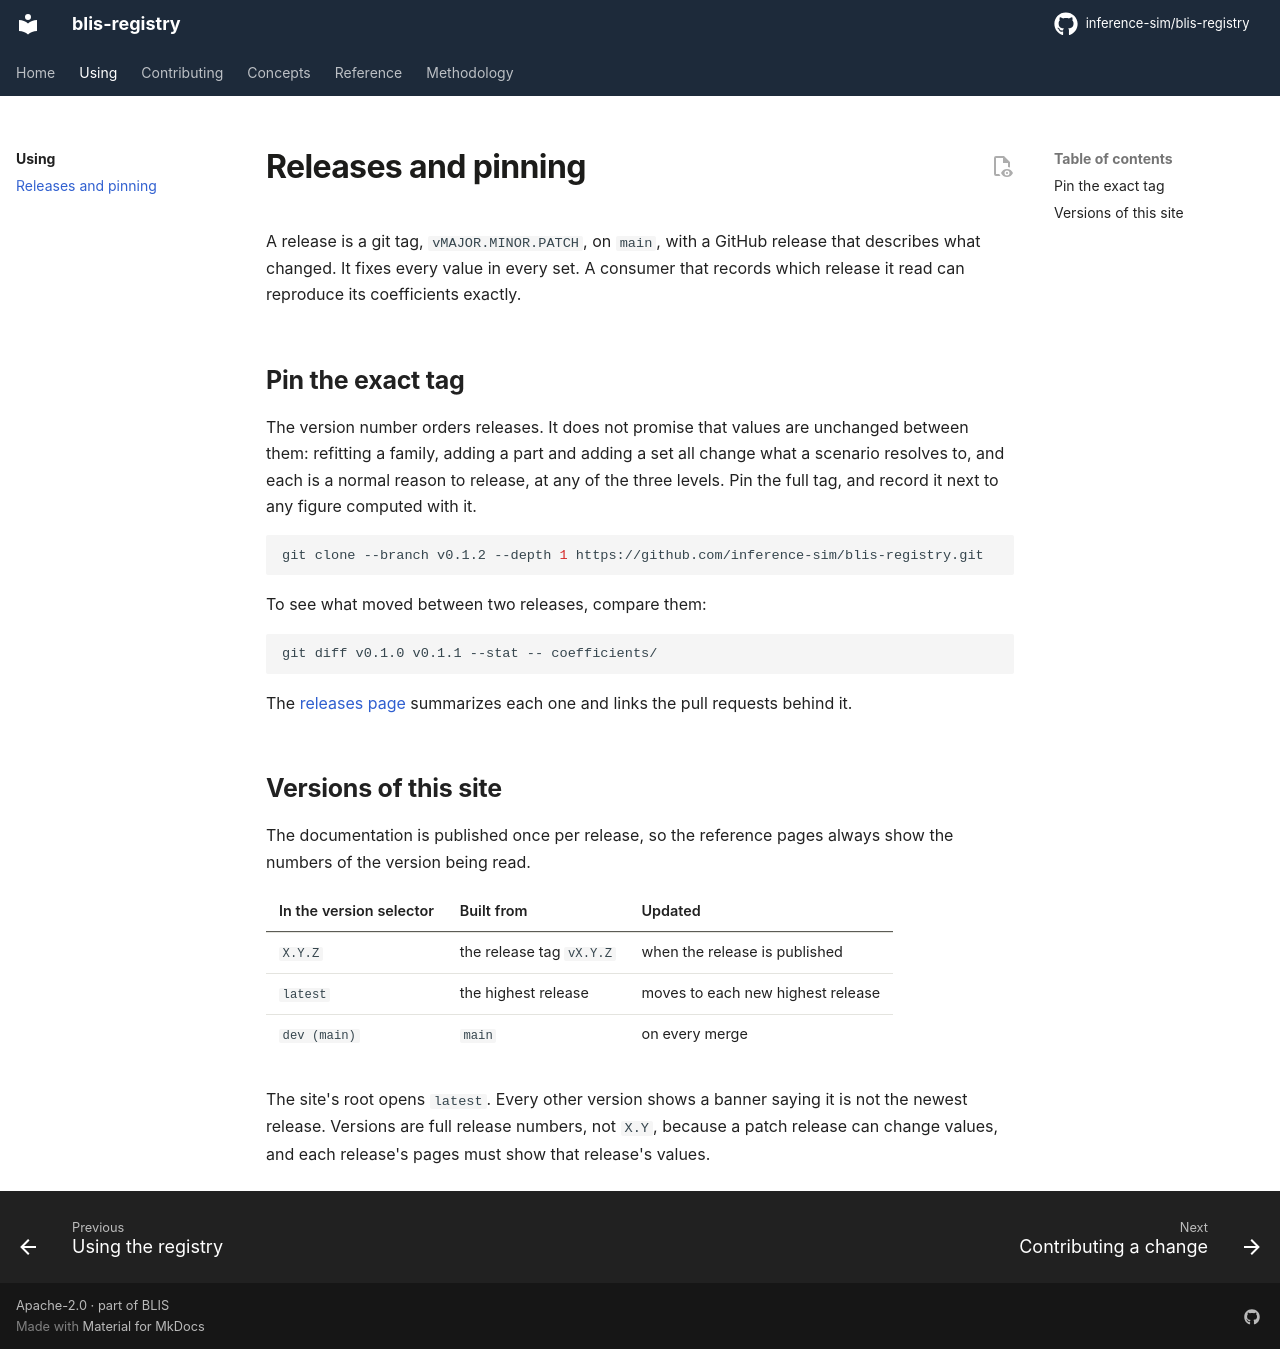

repository: inference-sim/blis-registry · page: 0.1.2/using/releases/index.html · generator: mkdocs

# Releases and pinning

A release is a git tag, `vMAJOR.MINOR.PATCH`, on `main`, with a GitHub release that
describes what changed. It fixes every value in every set. A consumer that records which
release it read can reproduce its coefficients exactly.

## Pin the exact tag

The version number orders releases. It does not promise that values are unchanged
between them: refitting a family, adding a part and adding a set all change what a
scenario resolves to, and each is a normal reason to release, at any of the three
levels. Pin the full tag, and record it next to any figure computed with it.

```sh
git clone --branch <!-- registry:release --> --depth 1 https://github.com/inference-sim/blis-registry.git
```

To see what moved between two releases, compare them:

```sh
git diff v0.1.0 v0.1.1 --stat -- coefficients/
```

The [releases page](https://github.com/inference-sim/blis-registry/releases) summarizes
each one and links the pull requests behind it.

## Versions of this site

The documentation is published once per release, so the reference pages always show the
numbers of the version being read.

| In the version selector | Built from | Updated |
|---|---|---|
| `X.Y.Z` | the release tag `vX.Y.Z` | when the release is published |
| `latest` | the highest release | moves to each new highest release |
| `dev (main)` | `main` | on every merge |

The site's root opens `latest`. Every other version shows a banner saying it is not the
newest release. Versions are full release numbers, not `X.Y`, because a patch release can
change values, and each release's pages must show that release's values.
